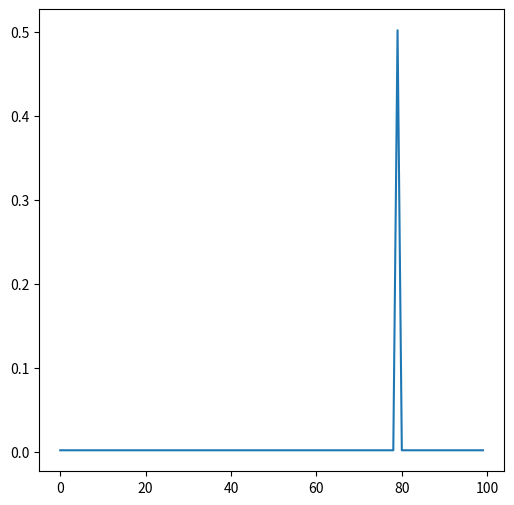

Here is the Python script that generated this plot:
# -*- coding: utf-8 -*-

from matplotlib import rcParams
from matplotlib import pyplot as plt
from math import sin, cos, pi, e
import numpy as np

l_time = 10
bps = 8 #cycle
time = 0
q = 0
x = []
y = []

rcParams['figure.figsize']=(6, 6)

cycle = [0.01*i for i in range(0,100*l_time+1)]

#gt = [cos(b*pi*bps*2) for b in cycle] #g(t)
#fx = [e**(2*1j*pi*t) for t in time] #f(x)

while(q < 0.1) :
    q += 0.001
    time = [q*i for i in range(0, 10000)]
    fg = [e**(2*1j*pi*t) * (1 + cos(b*pi*bps*2)) for t, b in zip(time, cycle)]
    fg = np.array(fg)
    p1 = sum(fg.real) / len(fg)
    p2 = sum(fg.imag) / len(fg)
    x.append(p1)
    y.append(p2)

#fx = np.array(fx)
#gt = np.array(gt)

#plt.plot(cycle, gt)
#plt.show()
#plt.plot(fx.real, fx.imag)
#plt.plot(fg.real, fg.imag)
plt.plot(x, )
